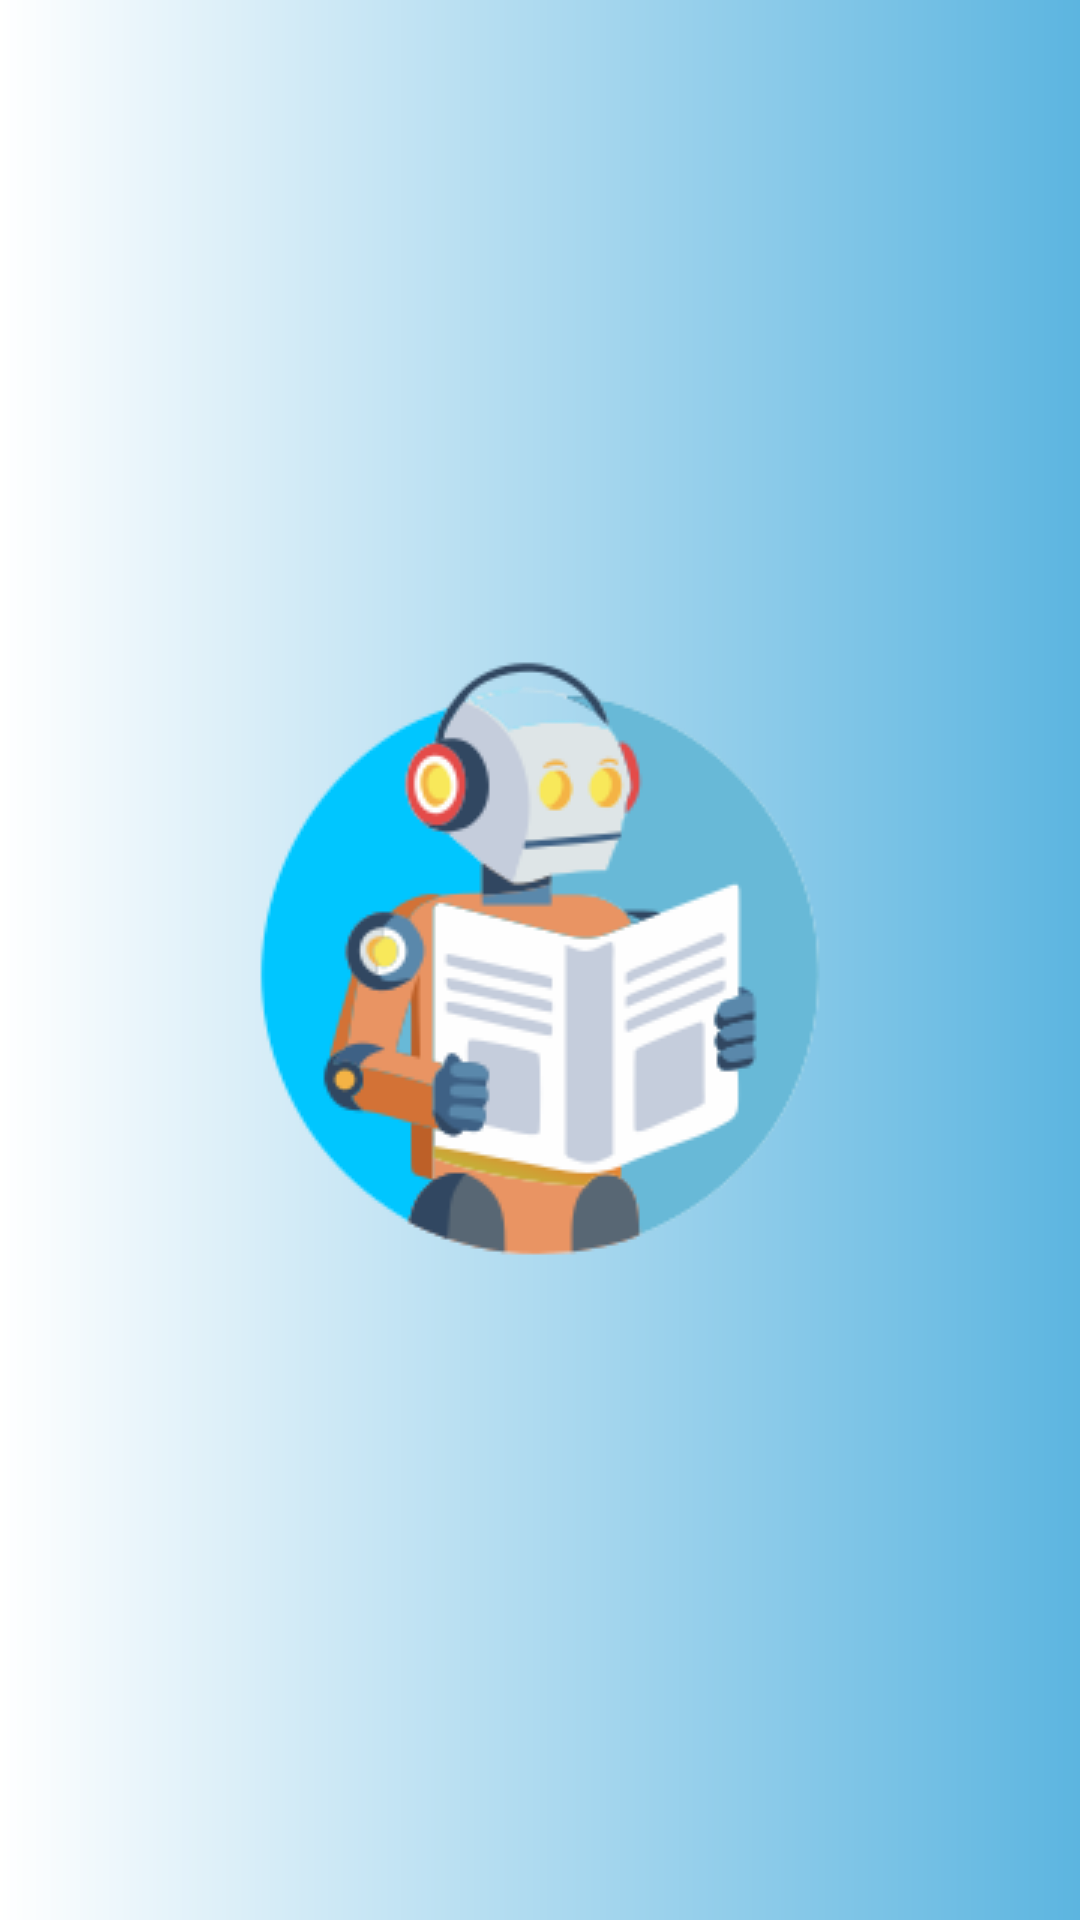

Produce the Android XML layout that renders to this screen, including the resource entries it uses.
<!-- AndroidManifest.xml: activity theme Theme.RWelocme.Splash -->
<!-- res/layout/activity_as_splash.xml -->
<?xml version="1.0" encoding="utf-8"?>
<RelativeLayout xmlns:android="http://schemas.android.com/apk/res/android"
    xmlns:app="http://schemas.android.com/apk/res-auto"
    xmlns:tools="http://schemas.android.com/tools"
    android:id="@+id/main"
    android:layout_width="match_parent"
    android:layout_height="match_parent"
    android:background="@drawable/splace_bg"
    tools:context=".activity.AsSplashActivity"/>
<!-- resources referenced by this layout -->
<resources>
  <!-- drawable splace_bg (drawable) -->
  <layer-list xmlns:android="http://schemas.android.com/apk/res/android">
      
      <item>
          <shape>
              <gradient
                  android:angle="0"
                  android:endColor="#5CB5E0"
                  android:startColor="#ffffff" />
          </shape>
      </item>
      
      <item>
          <bitmap
              android:gravity="center"
              android:src="@drawable/splash"
              android:tileMode="disabled" />
      </item>
  </layer-list>
  <style name="Theme.RWelocme.Splash" parent="Theme.SplashScreen">
  
          
          <item name="android:windowFullscreen">true</item>
          <item name="windowActionBar">true</item>
          <item name="windowNoTitle">true</item>
          <item name="android:statusBarColor">@android:color/transparent</item>
          <item name="android:navigationBarColor">@android:color/transparent</item>
  
          
          <item name="android:fitsSystemWindows">true</item>
          
          
          <item name="postSplashScreenTheme">@style/Theme.RWelocme</item>
  
      </style>
  <!-- drawable splash: png bitmap (drawable, 22597 bytes) -->
  <style name="Theme.RWelocme" parent="Base.Theme.RWelocme" />
  <style name="Base.Theme.RWelocme" parent="Theme.Material3.DayNight.NoActionBar">
          
          
          <item name="android:windowBackground">@color/transparent</item>
      </style>
  <color name="transparent">#00000000</color>
</resources>
